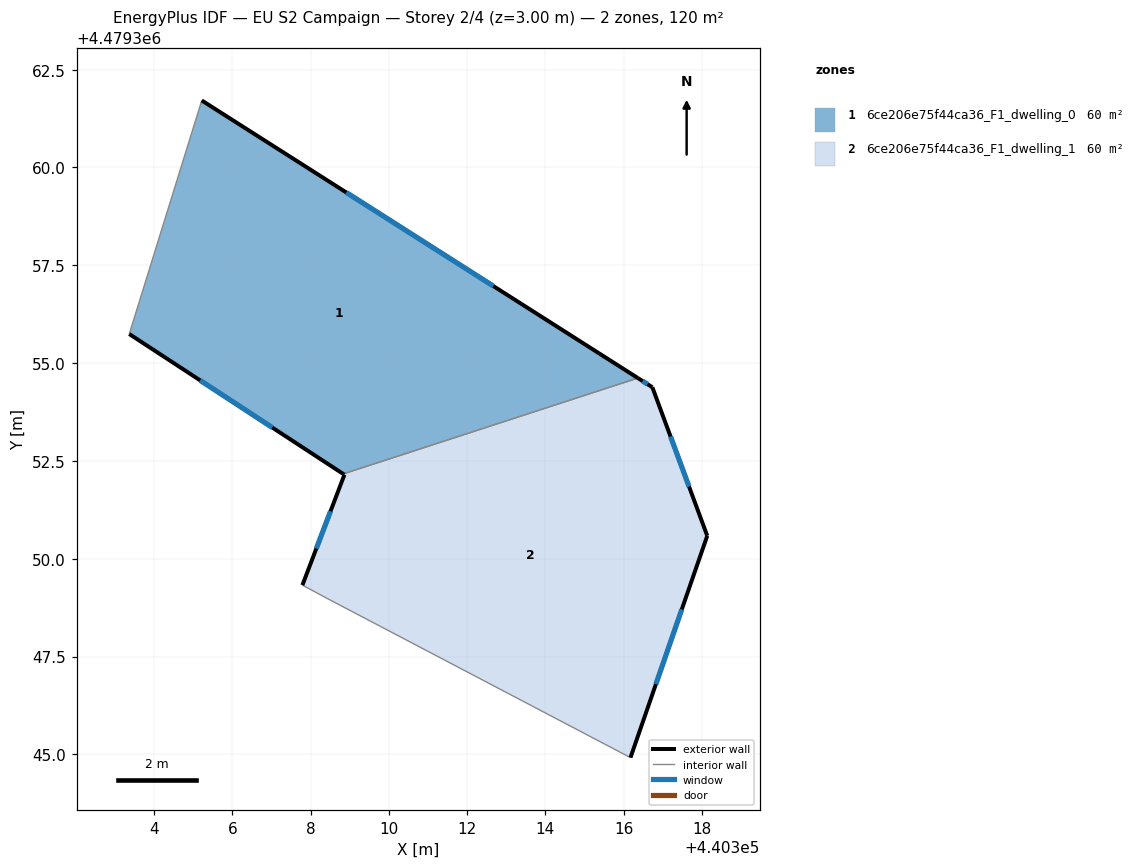
=== STOREY PLAN SPEC (per zone: floor XY polygon, exterior-wall plan segments, windows/doors) ===
zone 1: 6ce206e75f44ca36_F1_dwelling_0  (60.0 m²)
  floor: (440316.36, 4479354.62) (440308.83, 4479352.17) (440303.37, 4479355.75) (440305.22, 4479361.71)
  exterior wall: (440316.36, 4479354.62) – (440305.22, 4479361.71)  [13.2 m]
    window: (440312.67, 4479356.97) – (440308.91, 4479359.36)  [4.5 m²]
  exterior wall: (440303.37, 4479355.75) – (440308.83, 4479352.17)  [6.5 m]
    window: (440305.18, 4479354.56) – (440307.02, 4479353.35)  [2.2 m²]
  interior walls: 2
zone 2: 6ce206e75f44ca36_F1_dwelling_1  (60.0 m²)
  floor: (440316.73, 4479354.38) (440318.14, 4479350.59) (440316.17, 4479344.92) (440308.40, 4479349.00) (440307.79, 4479349.33) (440308.86, 4479352.15) (440308.83, 4479352.17) (440316.36, 4479354.62)
  exterior wall: (440308.86, 4479352.15) – (440307.79, 4479349.33)  [3.0 m]
    window: (440308.51, 4479351.21) – (440308.15, 4479350.26)  [1.0 m²]
  exterior wall: (440308.83, 4479352.17) – (440308.86, 4479352.15)  [0.0 m]
  exterior wall: (440316.73, 4479354.38) – (440316.36, 4479354.62)  [0.4 m]
    window: (440316.61, 4479354.46) – (440316.49, 4479354.54)  [0.1 m²]
  exterior wall: (440318.14, 4479350.59) – (440316.73, 4479354.38)  [4.0 m]
    window: (440317.67, 4479351.85) – (440317.20, 4479353.13)  [1.4 m²]
  exterior wall: (440316.17, 4479344.92) – (440318.14, 4479350.59)  [6.0 m]
    window: (440316.83, 4479346.80) – (440317.49, 4479348.71)  [2.0 m²]
  interior walls: 3

=== DERIVED (storey summary) ===
Building: EU S2 Campaign
Storey: 2 of 4  (floor level z = 3.00 m)
Storey gross floor area: 120.0 m²
Zones on this storey: 2
  - 6ce206e75f44ca36_F1_dwelling_0: floor 60.0 m²; exterior wall 19.7 m (59.2 m²); 2 window(s) 6.7 m²; WWR 11.4%
  - 6ce206e75f44ca36_F1_dwelling_1: floor 60.0 m²; exterior wall 13.5 m (40.6 m²); 4 window(s) 4.6 m²; WWR 11.3%
Zone adjacency (shared interzone walls):
  - 6ce206e75f44ca36_F1_dwelling_0 ↔ 6ce206e75f44ca36_F1_dwelling_1